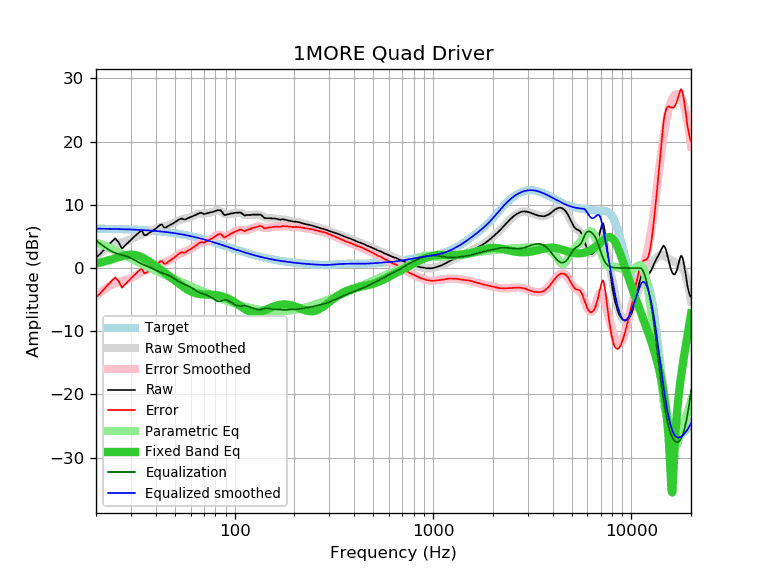

Data behind this chart, as committed beside it:
frequency, raw, error, smoothed, error_smoothed, equalization, parametric_eq, equalized_raw, equalized_smoothed, target
20, 1.62, -4.62, 1.83, -4.41, 4.41, 0.74, 6.03, 6.24, 6.24
21, 2.24, -3.99, 2.37, -3.86, 3.86, 0.88, 6.10, 6.23, 6.23
22, 2.92, -3.30, 2.84, -3.38, 3.38, 1.03, 6.31, 6.22, 6.22
23, 3.55, -2.66, 3.23, -2.98, 2.98, 1.20, 6.53, 6.21, 6.21
24, 4.18, -2.02, 3.56, -2.64, 2.64, 1.38, 6.82, 6.20, 6.20
25, 4.71, -1.47, 3.79, -2.40, 2.40, 1.55, 7.11, 6.19, 6.19
26, 4.09, -2.08, 3.95, -2.22, 2.22, 1.73, 6.31, 6.17, 6.17
27, 3.06, -3.10, 4.08, -2.07, 2.07, 1.88, 5.14, 6.16, 6.16
28, 3.55, -2.59, 4.21, -1.93, 1.93, 2.00, 5.48, 6.14, 6.14
29, 4.00, -2.12, 4.37, -1.76, 1.76, 2.08, 5.76, 6.13, 6.13
30, 4.47, -1.64, 4.55, -1.56, 1.56, 2.12, 6.03, 6.11, 6.11
31, 4.90, -1.19, 4.76, -1.33, 1.33, 2.09, 6.24, 6.09, 6.09
32, 5.28, -0.79, 4.97, -1.10, 1.10, 2.01, 6.38, 6.07, 6.07
33, 5.66, -0.39, 5.18, -0.87, 0.87, 1.88, 6.53, 6.05, 6.05
34, 5.95, -0.07, 5.36, -0.67, 0.67, 1.72, 6.62, 6.03, 6.03
35, 5.19, -0.81, 5.52, -0.49, 0.49, 1.52, 5.68, 6.00, 6.00
36, 5.25, -0.73, 5.65, -0.32, 0.32, 1.30, 5.58, 5.98, 5.98
37, 5.55, -0.40, 5.79, -0.17, 0.17, 1.06, 5.72, 5.95, 5.95
38, 5.74, -0.18, 5.92, -0.00, 0.00, 0.82, 5.75, 5.93, 5.93
39, 5.98, 0.08, 6.06, 0.16, -0.16, 0.57, 5.82, 5.90, 5.90
40, 6.25, 0.38, 6.20, 0.33, -0.33, 0.33, 5.92, 5.87, 5.87
41, 6.52, 0.68, 6.33, 0.50, -0.50, 0.08, 6.03, 5.84, 5.84
42, 6.82, 1.02, 6.45, 0.64, -0.64, -0.16, 6.18, 5.81, 5.81
43, 6.88, 1.11, 6.54, 0.77, -0.77, -0.40, 6.11, 5.77, 5.77
44, 6.44, 0.70, 6.62, 0.88, -0.88, -0.63, 5.56, 5.74, 5.74
45, 6.41, 0.71, 6.69, 0.99, -0.99, -0.86, 5.43, 5.71, 5.71
46, 6.61, 0.94, 6.77, 1.10, -1.10, -1.09, 5.51, 5.67, 5.67
47, 6.78, 1.15, 6.86, 1.23, -1.23, -1.32, 5.55, 5.63, 5.63
48, 6.92, 1.33, 6.97, 1.38, -1.38, -1.54, 5.54, 5.59, 5.59
49, 7.07, 1.52, 7.11, 1.55, -1.55, -1.76, 5.52, 5.55, 5.55
50, 7.26, 1.75, 7.25, 1.74, -1.74, -1.98, 5.52, 5.51, 5.51
51, 7.46, 1.99, 7.39, 1.92, -1.92, -2.19, 5.54, 5.47, 5.47
52, 7.62, 2.19, 7.52, 2.09, -2.09, -2.39, 5.53, 5.43, 5.43
53, 7.76, 2.38, 7.63, 2.24, -2.24, -2.59, 5.52, 5.38, 5.38
54, 7.85, 2.51, 7.71, 2.37, -2.37, -2.78, 5.49, 5.34, 5.34
55, 7.74, 2.45, 7.77, 2.47, -2.47, -2.96, 5.27, 5.29, 5.29
56, 7.67, 2.42, 7.82, 2.57, -2.57, -3.13, 5.10, 5.25, 5.25
57, 7.78, 2.58, 7.87, 2.67, -2.67, -3.29, 5.12, 5.20, 5.20
58, 7.88, 2.73, 7.92, 2.77, -2.77, -3.43, 5.11, 5.15, 5.15
59, 7.98, 2.88, 7.99, 2.89, -2.89, -3.56, 5.10, 5.10, 5.10
60, 8.07, 3.02, 8.07, 3.02, -3.02, -3.68, 5.05, 5.05, 5.05
61, 8.17, 3.17, 8.17, 3.16, -3.16, -3.78, 5.01, 5.00, 5.00
62, 8.24, 3.29, 8.27, 3.32, -3.32, -3.87, 4.93, 4.95, 4.95
63, 8.35, 3.45, 8.37, 3.47, -3.47, -3.94, 4.89, 4.90, 4.90
64, 8.45, 3.60, 8.46, 3.61, -3.61, -4.01, 4.84, 4.85, 4.85
65, 8.57, 3.77, 8.54, 3.74, -3.74, -4.06, 4.83, 4.80, 4.80
66, 8.66, 3.92, 8.60, 3.85, -3.85, -4.09, 4.81, 4.75, 4.75
67, 8.73, 4.04, 8.63, 3.94, -3.94, -4.12, 4.79, 4.69, 4.69
68, 8.75, 4.11, 8.65, 4.01, -4.01, -4.15, 4.74, 4.64, 4.64
69, 8.65, 4.07, 8.66, 4.07, -4.07, -4.16, 4.58, 4.59, 4.59
70, 8.55, 4.02, 8.66, 4.13, -4.13, -4.17, 4.42, 4.53, 4.53
71, 8.56, 4.08, 8.66, 4.19, -4.19, -4.18, 4.38, 4.48, 4.48
72, 8.65, 4.23, 8.67, 4.25, -4.25, -4.19, 4.41, 4.43, 4.43
73, 8.70, 4.33, 8.69, 4.32, -4.32, -4.19, 4.38, 4.37, 4.37
74, 8.73, 4.42, 8.72, 4.41, -4.41, -4.19, 4.33, 4.32, 4.32
75, 8.78, 4.52, 8.77, 4.50, -4.50, -4.20, 4.28, 4.26, 4.26
76, 8.82, 4.61, 8.82, 4.61, -4.61, -4.21, 4.21, 4.21, 4.21
77, 8.87, 4.72, 8.88, 4.73, -4.73, -4.21, 4.15, 4.15, 4.15
78, 8.89, 4.79, 8.95, 4.85, -4.85, -4.23, 4.05, 4.10, 4.10
79, 8.97, 4.93, 9.01, 4.96, -4.96, -4.24, 4.01, 4.05, 4.05
... 553 more rows
